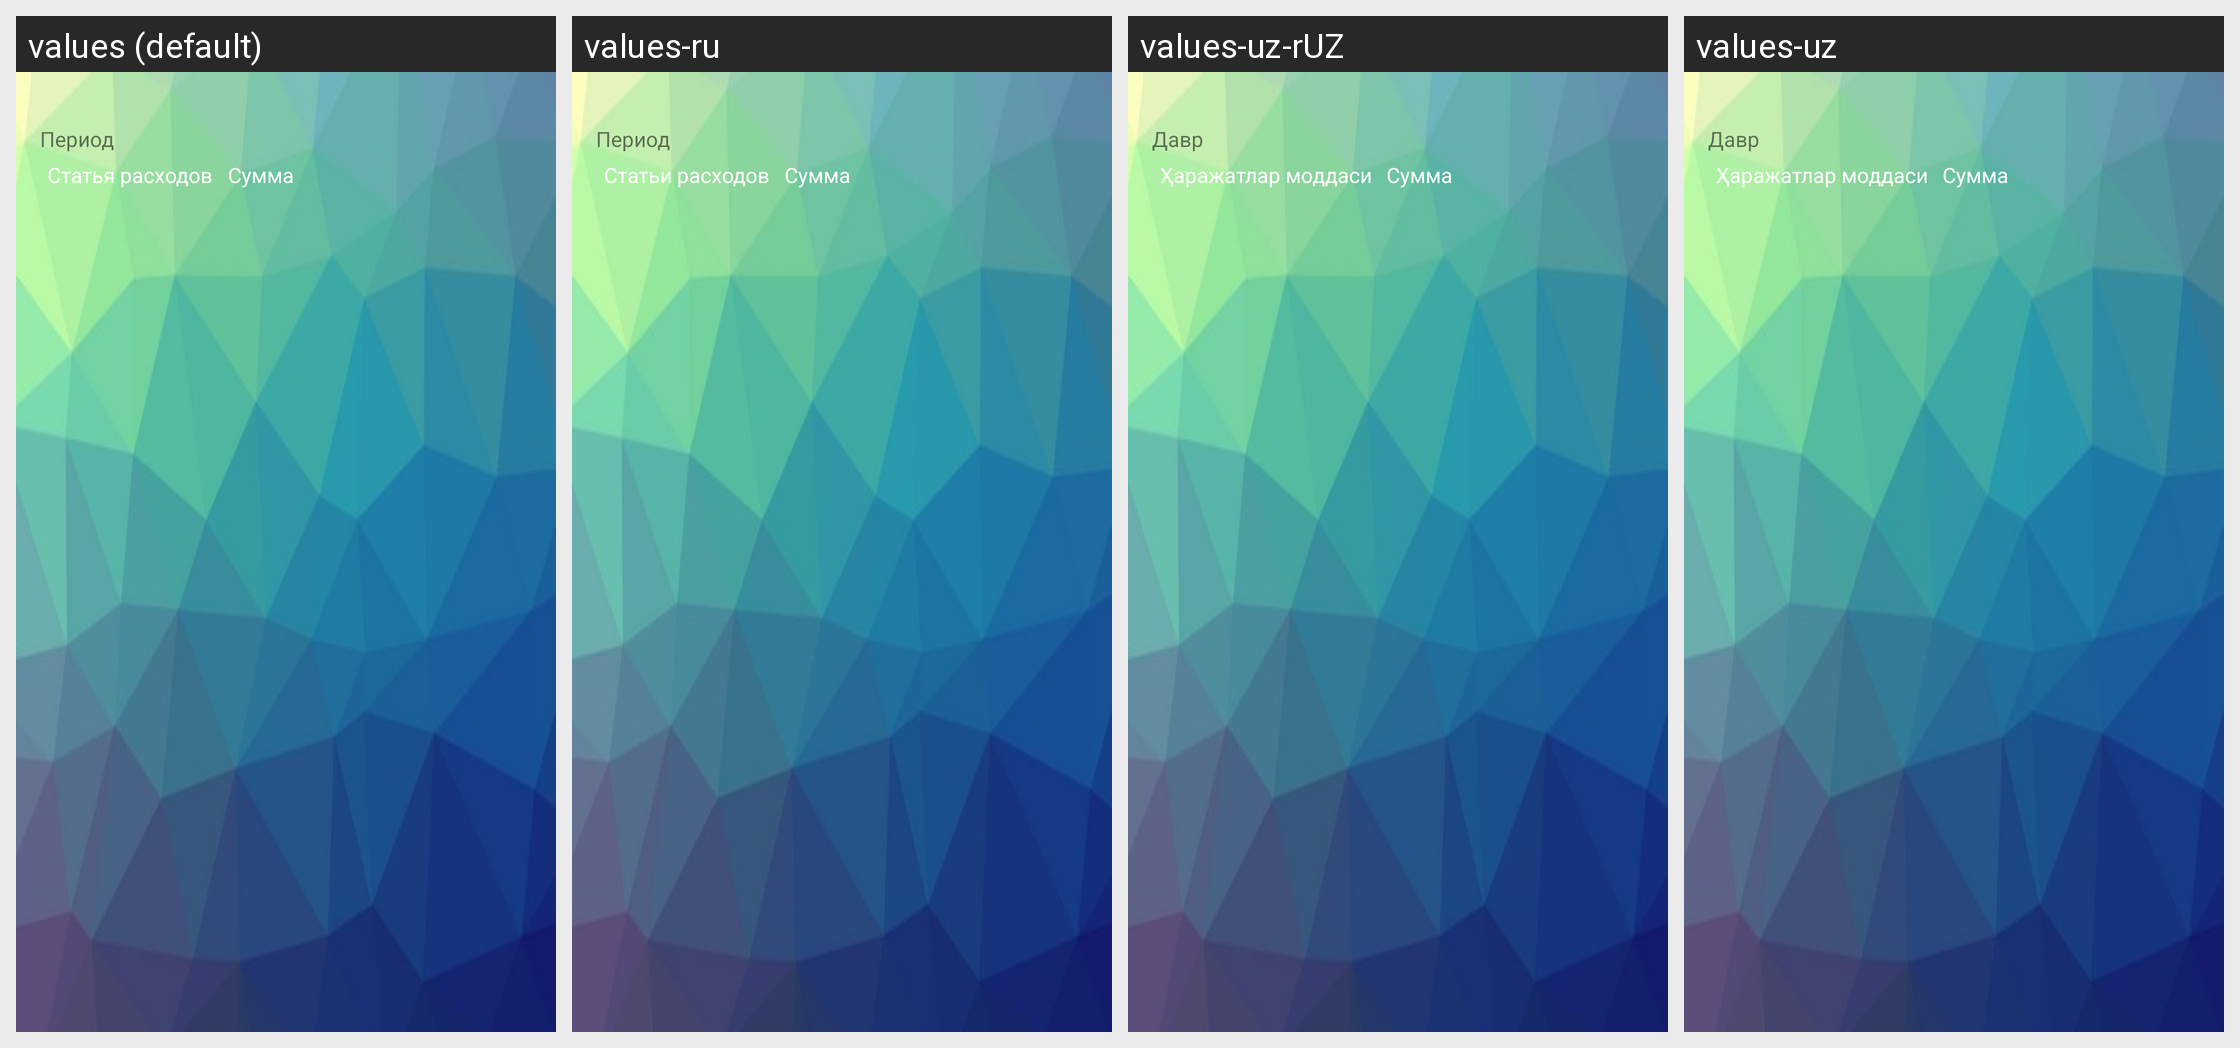

Here is an Android app screen in its default locale and in the app's own translations. Write out the translated-string differences for the strings that appear on this screen.
Android screen res/layout/activity_current_consumption_second_table.xml rendered under 4 locales, left to right: values (default), values-ru, values-uz-rUZ, values-uz. Device: Nexus 5 (rendered at 1080×1920; each locale shown at half size, 540×960, under a caption strip naming it); theme AppThemess.
Strings drawn on this screen, with the default value and each locale's value (text and hints the layout hard-codes, and strings that could not be matched under every locale, appear in the picture but are not listed):

Period
  values: Период
  values-ru: Период
  values-uz-rUZ: Давр 
  values-uz: Давр 

StatyaRasxodov
  values: Статья расходов
  values-ru: Статьи расходов
  values-uz-rUZ: Ҳаражатлар моддаси
  values-uz: Ҳаражатлар моддаси

Summa
  values: Сумма
  values-ru: Сумма
  values-uz-rUZ: Сумма
  values-uz: Сумма
